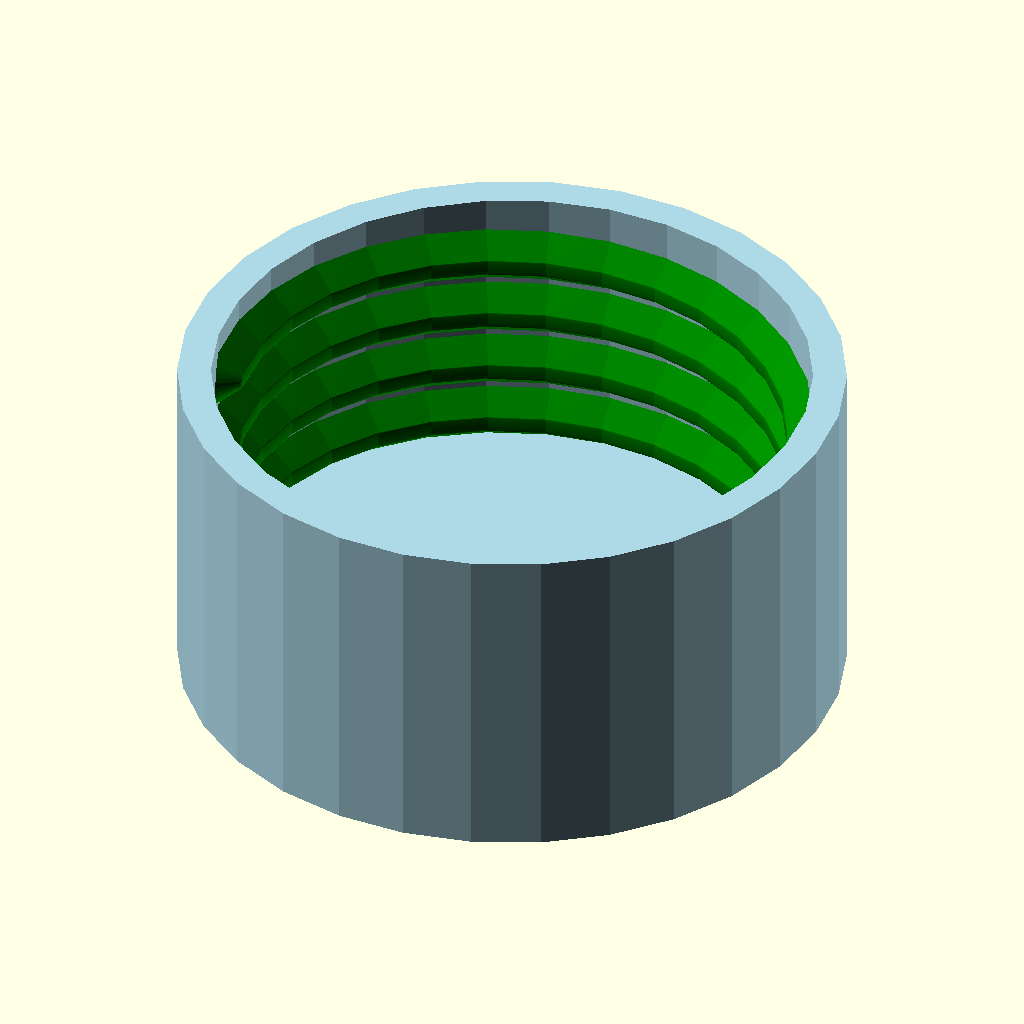
Cell 1: the model at its default parameters.
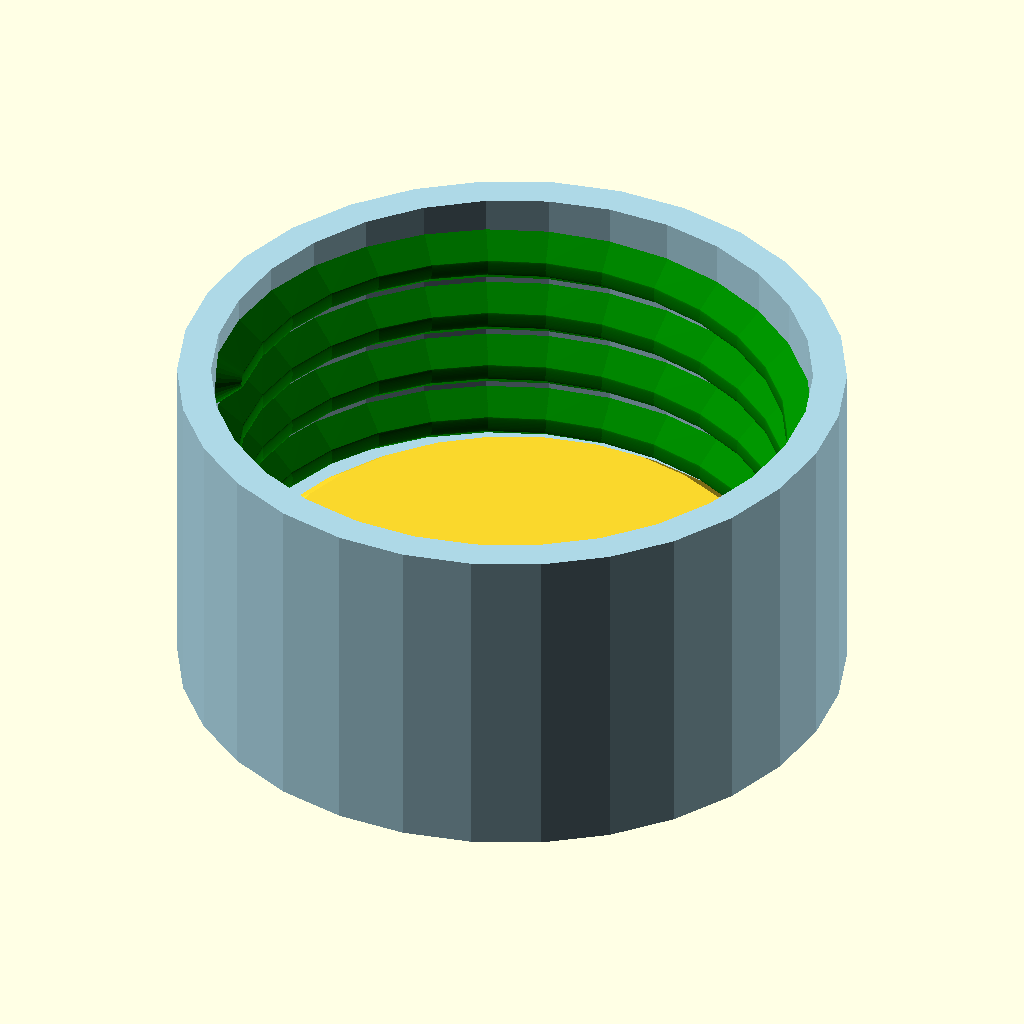
Cell 2: DoTop = "yes" (everything else at default).
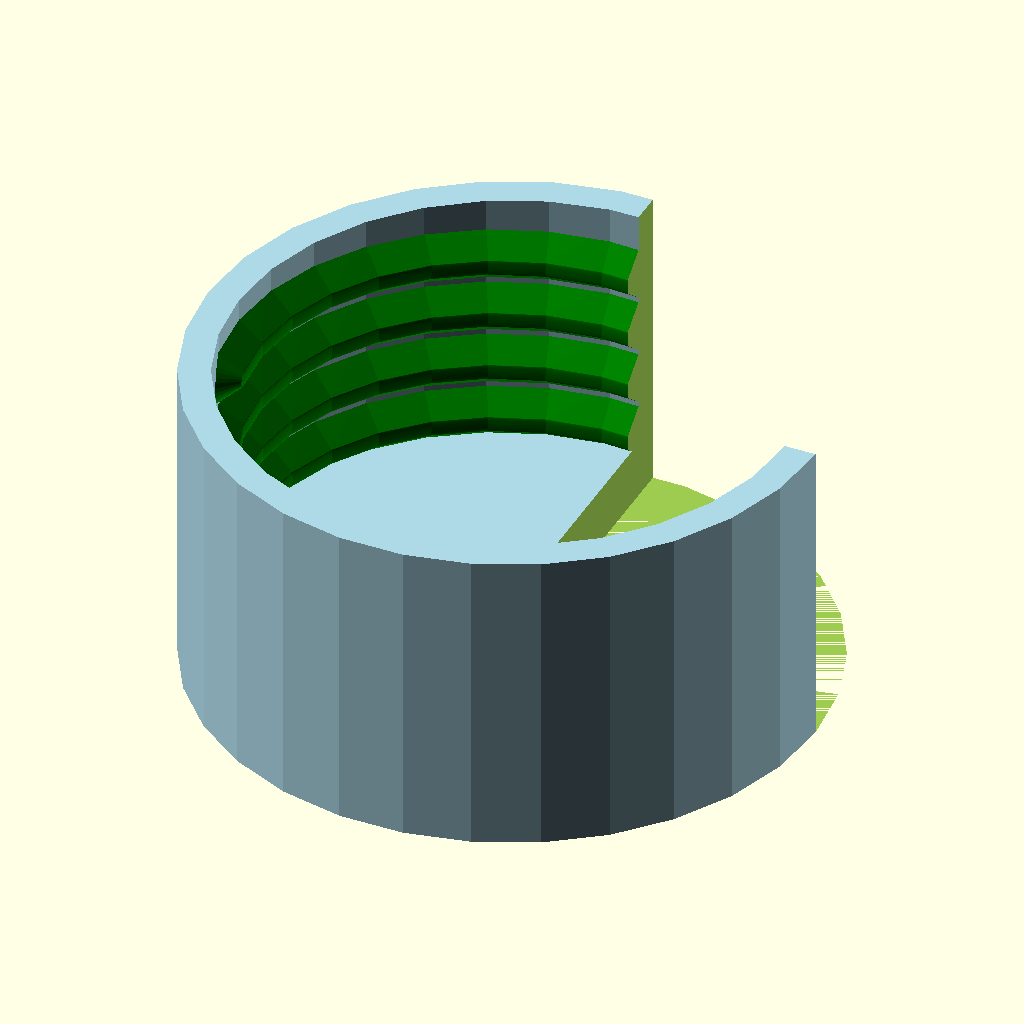
Cell 3: the same model with ShowCutout = "yes".
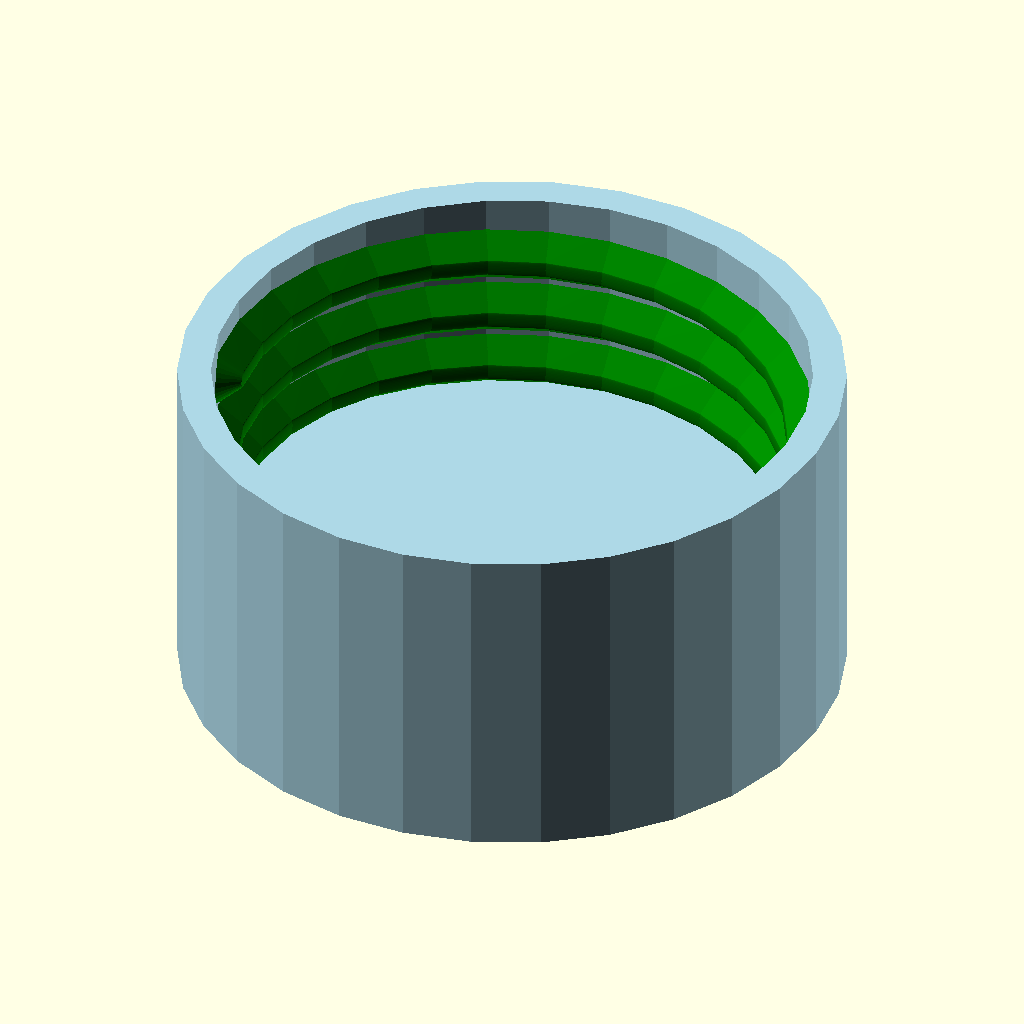
Cell 4 — Thick set to 6, the other parameters unchanged.
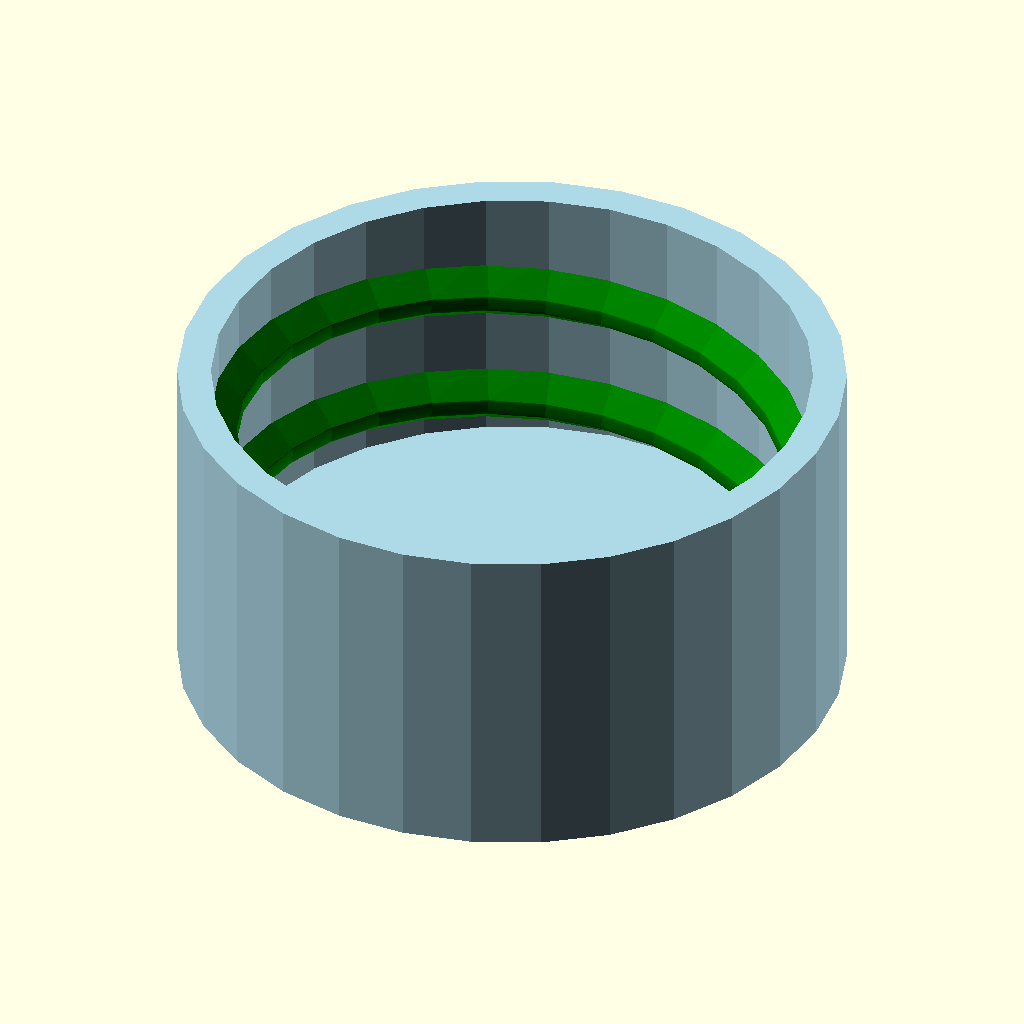
Cell 5: ThreadFeed = 6 (everything else at default).
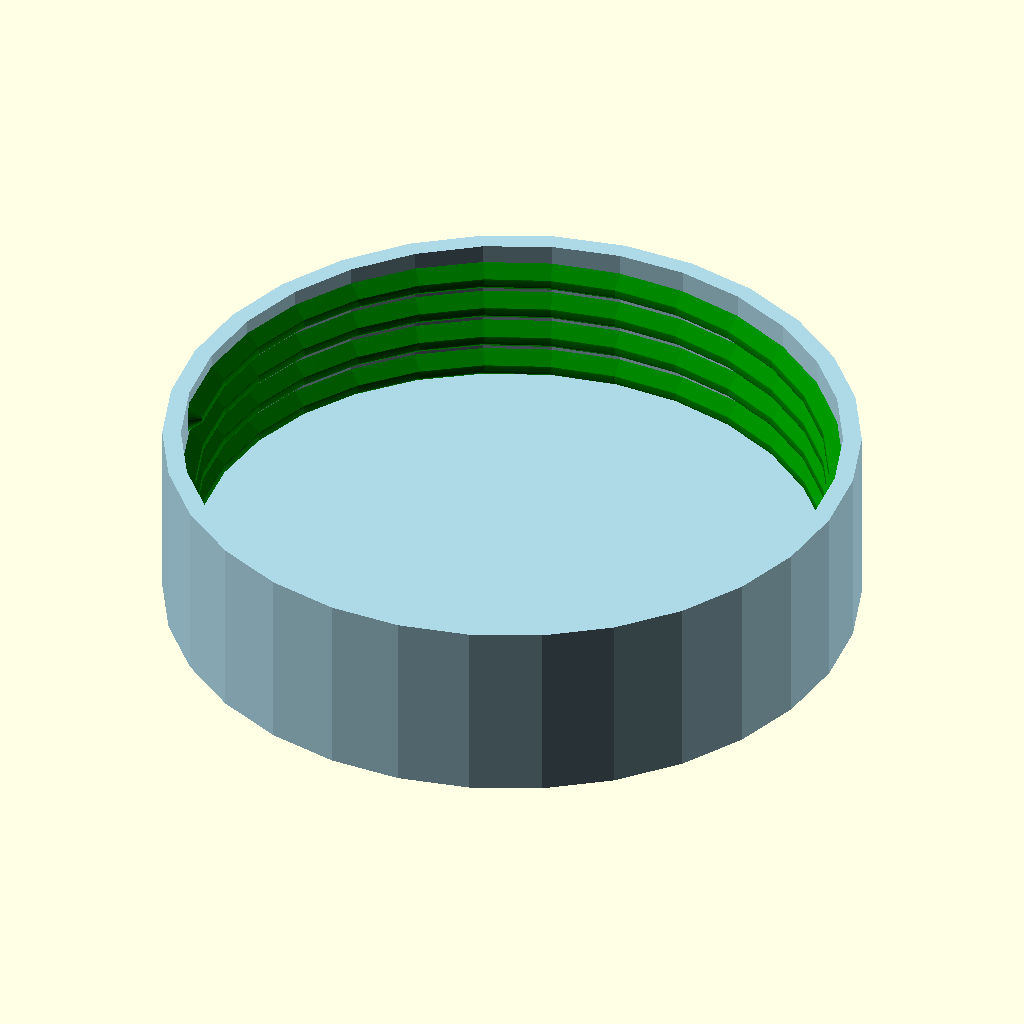
Cell 6: the same model with Diameter = 56.8.
The same orthographic view direction (rotation 55°, 0°, 25°; colour scheme Cornfield) for every cell, with the view re-fitted per cell, so scale and position can differ between cells.
The OpenSCAD source (inputs/thingiverse/files/thing-3732066/43512145/files/PetCap.scad):
// number of faces in circle, will take longer to render if higher
$fn=30;        
// Thickness of the top
Thick=3;       
// mm per circle
ThreadFeed=3;    
// Diameter as in picture mm + a bit of margin
Diameter = 28.4;  
// total height of the cap including the thickness of the top
CapHeight=16;    
// make the thread stick out a bit more
ExtraThreadHeight=0.2;  
// an extra infill at the top of the cap might make it close better
DoTop="no"; // [yes,no]  
// if the cutout is used you can clearly see the inside
ShowCutout="no"; // [yes,no]

module GrooveObject(depth=2)
{
    translate([-ExtraThreadHeight,0,0])rotate([0,-90,0])cylinder(r1=2,r2=0.4,h=depth,center=true);
 //  cube([2,2,1],center=true);
}

module Thread(feed=3,depth=2,startHeight=5,endHeight=10,rad=14.2)
{
    dh=endHeight-startHeight;
    
    steps=ceil($fn*dh/feed);
    
  
    echo(steps);
    for(i=[0:steps])
    {
         angle=i*360/$fn;
         h=startHeight+dh*i/steps;
         x=cos(angle)*rad;
         y=sin(angle)*rad;
        
         a2=(i+1)*360/$fn;
         h2=startHeight+dh*(i+1)/steps;
         x2=cos(a2)*rad;
         y2=sin(a2)*rad;
        
         color("Green")
         hull()
         {
            translate([x,y,h]) rotate([0,0,angle]) GrooveObject(depth);       
            translate([x2,y2,h2]) rotate([0,0,a2]) GrooveObject(depth);   
         }      
        
    }
}

module Cap()
{
  color("LightBlue")
  difference()
  {
    cylinder(d=Diameter+1.6*2,h=CapHeight);
    translate([0,0,Thick])cylinder(d=Diameter,h=CapHeight); 
  }
  if (DoTop=="yes")
  {
      translate([0,0,Thick])cylinder(d1=Diameter-2,d2=Diameter-4.5,h=1);
  }
  Thread(feed=ThreadFeed,depth=2,startHeight=Thick,endHeight=CapHeight-2.5,rad=Diameter/2);
}

difference()
{
   Cap();
   if (ShowCutout=="yes")
   {
       cube([30,30,30]);
   }
}
Parameter table extracted from the source (name, type, default, range or options):
Thick: number, default 3
ThreadFeed: number, default 3
Diameter: number, default 28.4
CapHeight: number, default 16
ExtraThreadHeight: number, default 0.2
DoTop: string, default "no", options "yes", "no"
ShowCutout: string, default "no", options "yes", "no"
